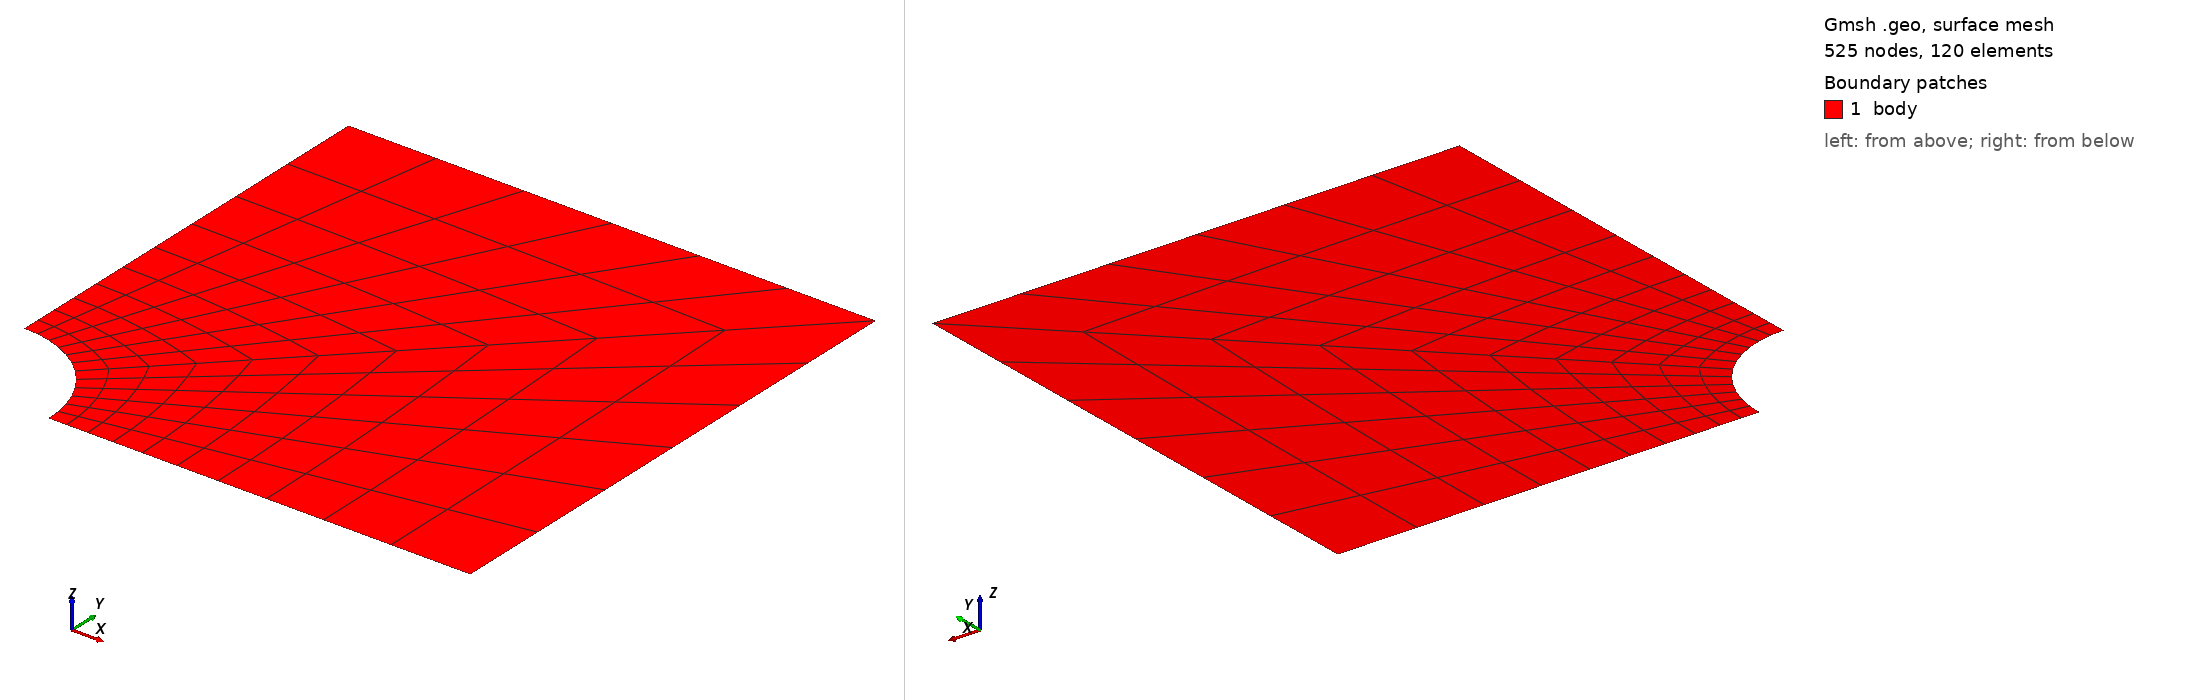

Gmsh geometry script, surface-meshed: 525 nodes, 120 surface elements. Boundary patches (legend numbers): 1 body. Left view from above one corner, right view from below the opposite corner. Legend entries are the model's physical surfaces. The drawing asked Gmsh for element sizes between 1% and 20% of the model's largest extent; the script's own settings can give other sizes.

=== plate_with_hole_quad_2nd_size-regular.geo (drawn) ===
//+
SetFactory("OpenCASCADE");

R = 20;

Rectangle(1) = {0, 0, 0, 100, 100, 0};
//+
Disk(2) = {0, 0, 0, R, R};
//+
BooleanDifference{ Surface{1}; Delete; }{ Surface{2}; Delete; }
//+

//+
Point(6) = {0, 0, 0, 1.0};
//+
Line(6) = {6, 4};
//+
BooleanFragments{ Surface{1}; Delete; }{ Curve{6}; Delete; }
//+
Recursive Delete {
  Curve{8}; Point{7}; 
}

//+
Transfinite Curve {-6, 2, 4} = 11 Using Progression 1.18;
Transfinite Curve {5, 7, 1, 3} = 7 Using Progression 1;
//+
Transfinite Surface {2};
//+
Transfinite Surface {1};



Recombine Surface {2, 1};
Mesh.ElementOrder = 2;
Mesh 2;

//+
Physical Surface("body", 8) = {1, 2};
//+
Physical Curve("left", 9) = {6};
//+
Physical Curve("bottom", 10) = {4};
//+
Physical Curve("right", 11) = {3};
//+
Physical Curve("top", 12) = {7};
//+
Physical Curve("path", 13) = {2};
//+

//+
Physical Curve("hole", 14) = {5, 1};
